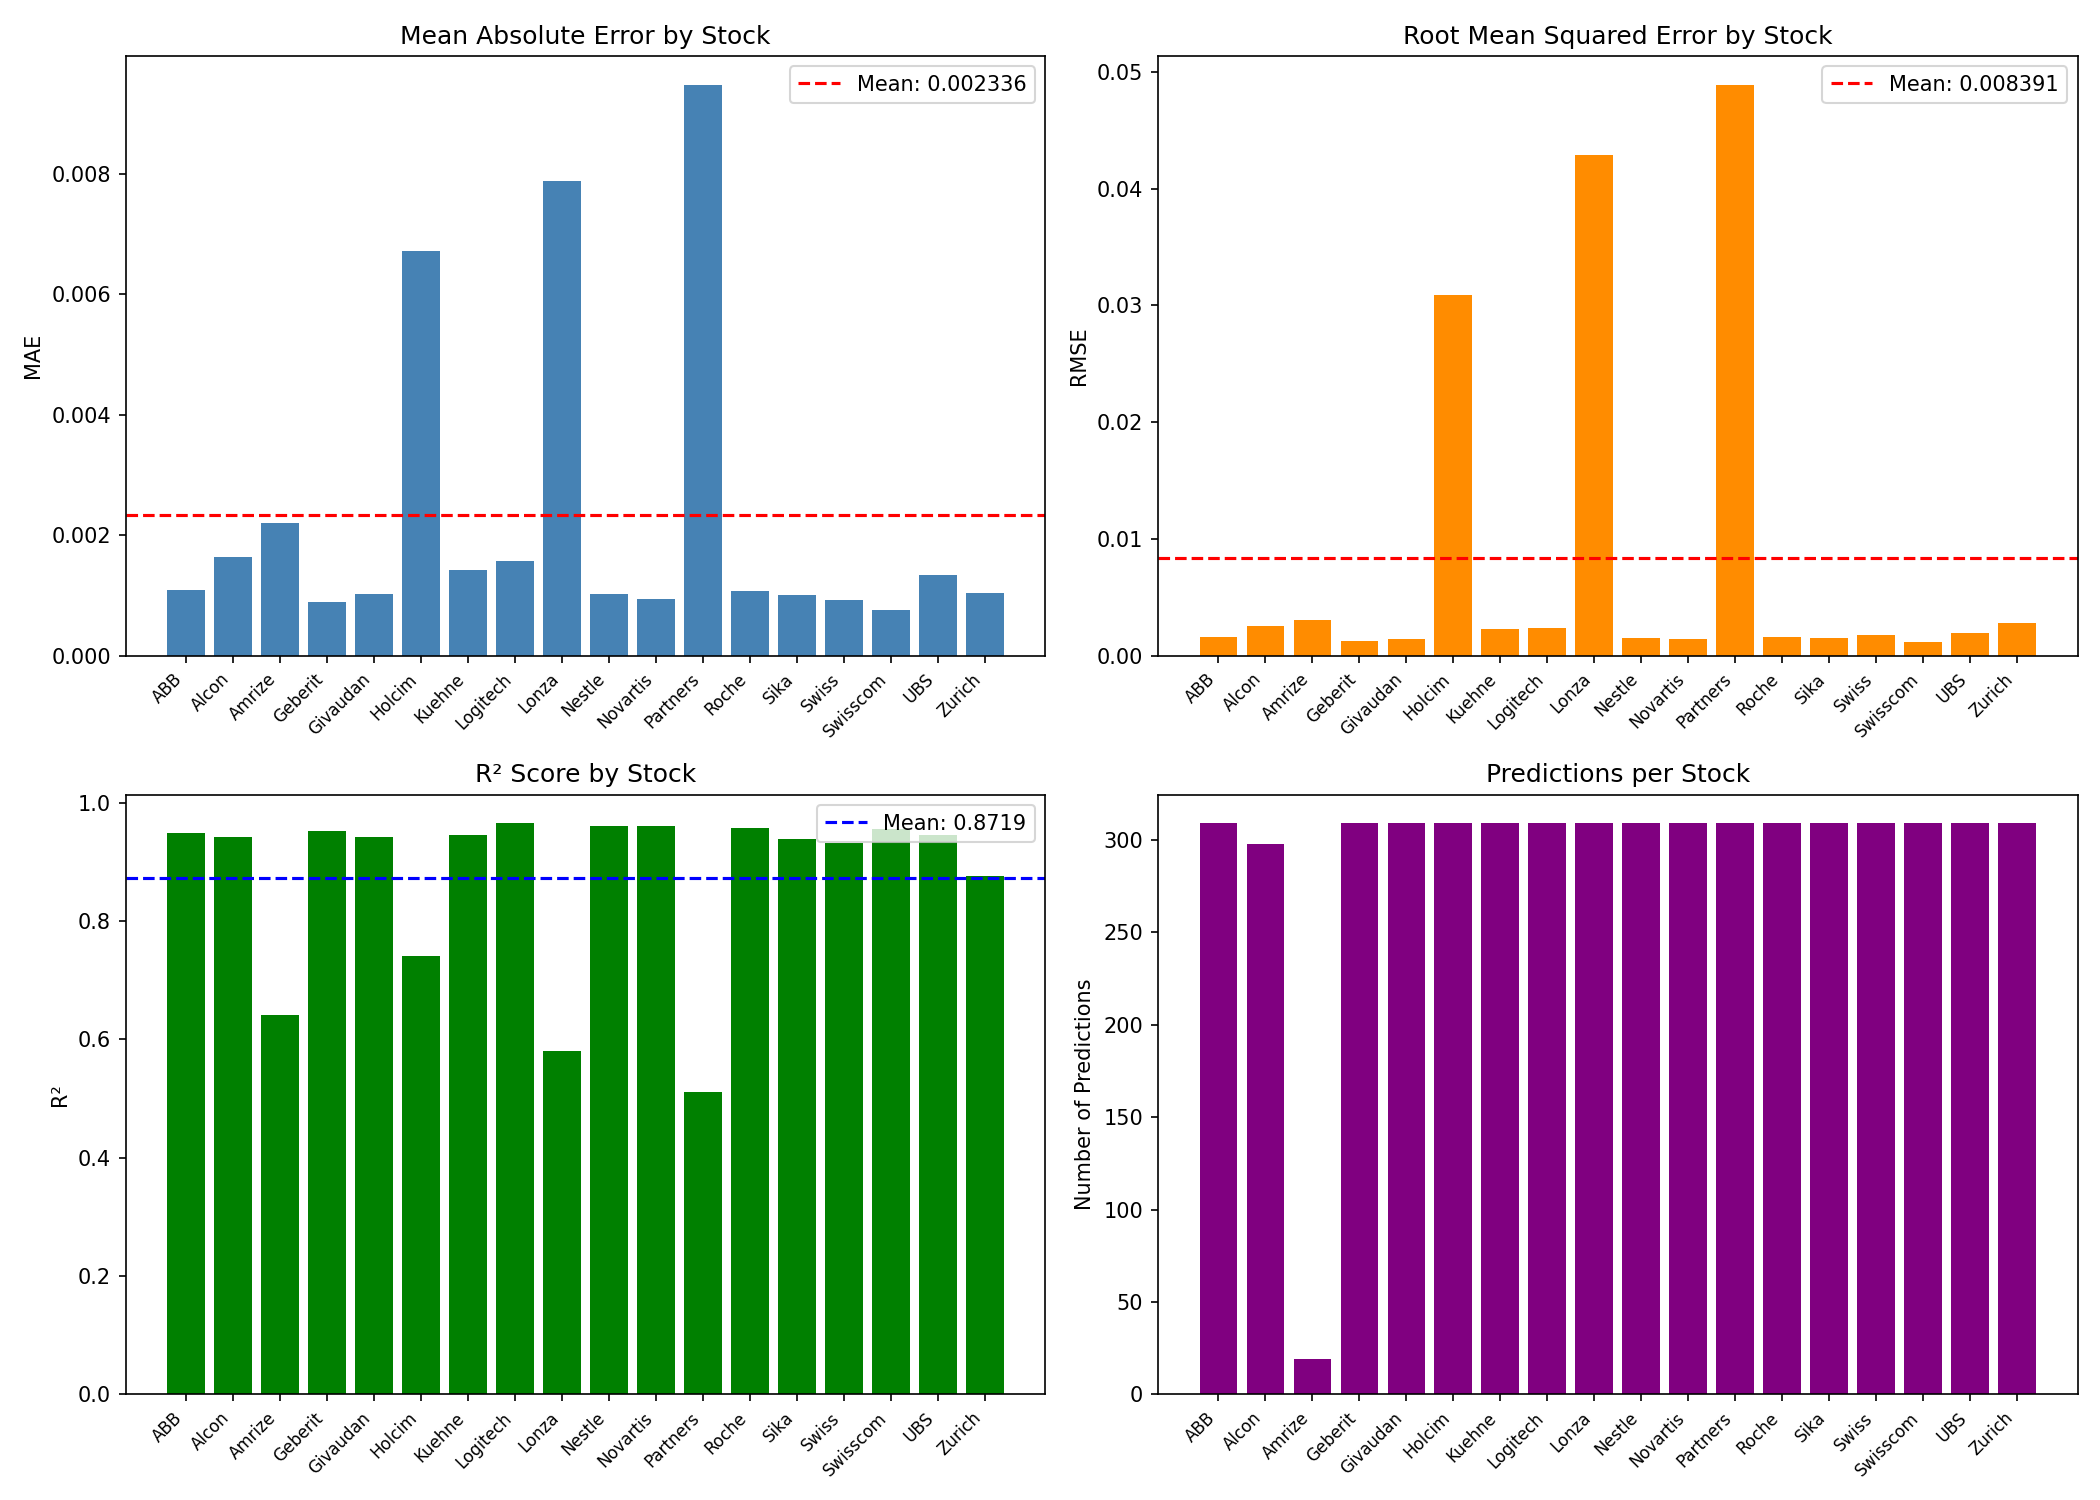

Data behind this chart, as committed beside it:
Stock, MAE, RMSE, R2, Adj_R2, N_Predictions
ABB, 0.001092, 0.001573, 0.948, 0.947, 309
Alcon, 0.001644, 0.002571, 0.9419, 0.9407, 298
Amrize, 0.002205, 0.003039, 0.6418, 0.4627, 19
Geberit, 0.0008973, 0.001287, 0.9524, 0.9514, 309
Givaudan, 0.001017, 0.001465, 0.9424, 0.9412, 309
Holcim, 0.006718, 0.03092, 0.7402, 0.735, 309
Kuehne, 0.001417, 0.00227, 0.9456, 0.9446, 309
Logitech, 0.001571, 0.002379, 0.965, 0.9643, 309
Lonza, 0.007879, 0.04291, 0.5809, 0.5726, 309
Nestle, 0.00103, 0.001475, 0.961, 0.9603, 309
Novartis, 0.0009437, 0.001388, 0.9599, 0.9591, 309
Partners, 0.009486, 0.04891, 0.5103, 0.5006, 309
Roche, 0.001069, 0.001559, 0.9573, 0.9565, 309
Sika, 0.001008, 0.001533, 0.9377, 0.9365, 309
Swiss, 0.0009301, 0.001809, 0.9311, 0.9298, 309
Swisscom, 0.000756, 0.001159, 0.9559, 0.955, 309
UBS, 0.001339, 0.001975, 0.9458, 0.9447, 309
Zurich, 0.001045, 0.002821, 0.8763, 0.8738, 309
AGGREGATE, 0.002336, 0.008391, 0.8719, 0.8598, 5261
